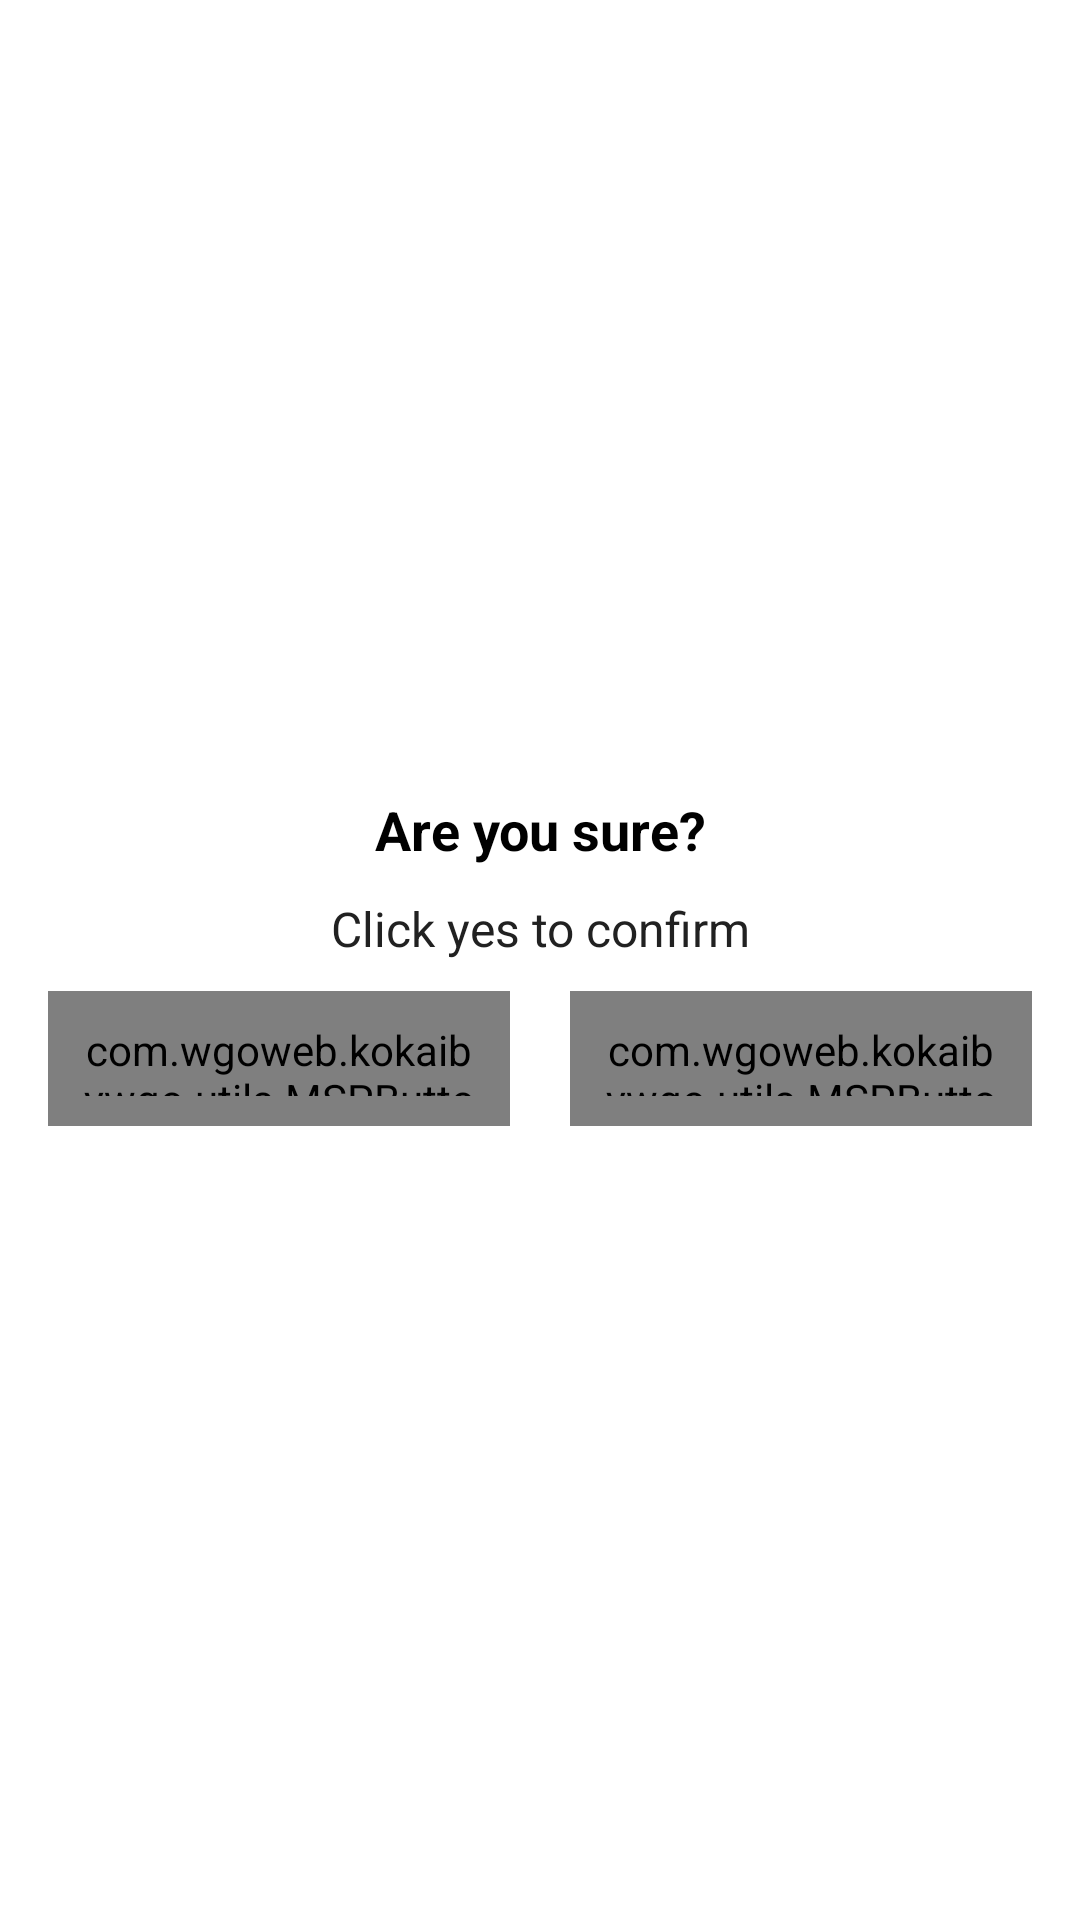

Produce the Android XML layout that renders to this screen, including the resource entries it uses.
<!-- AndroidManifest.xml: application theme Theme.KoKaiByWGO -->
<!-- res/layout/dialog_custom_back_confirmation.xml -->
<?xml version="1.0" encoding="utf-8"?>
<LinearLayout xmlns:android="http://schemas.android.com/apk/res/android"
    android:layout_width="match_parent"
    android:layout_height="wrap_content"
    android:gravity="center"
    android:orientation="vertical"
    android:padding="16dp">

    <TextView
        android:layout_width="match_parent"
        android:layout_height="wrap_content"
        android:gravity="center"
        android:text="Are you sure?"
        android:textColor="@android:color/black"
        android:textSize="18sp"
        android:textStyle="bold" />

    <TextView
        android:layout_width="match_parent"
        android:layout_height="wrap_content"
        android:layout_marginStart="10dp"
        android:layout_marginTop="10dp"
        android:layout_marginEnd="10dp"
        android:gravity="center"
        android:text="Click yes to confirm"
        android:textColor="#212121"
        android:textSize="16sp" />

    <LinearLayout
        android:layout_width="match_parent"
        android:layout_height="wrap_content"
        android:layout_marginTop="10dp"
        android:orientation="horizontal">

        <com.wgoweb.kokaibywgo.utils.MSPButton
            android:id="@+id/tvYes"
            android:layout_width="0dp"
            android:layout_height="45dp"
            android:layout_marginEnd="10dp"
            android:layout_weight="1"
            android:background="@color/colorAccent"
            android:gravity="center"
            android:padding="10dp"
            android:text="YES"
            android:textColor="#FFFFFF"
            android:textSize="16sp" />

        <com.wgoweb.kokaibywgo.utils.MSPButton
            android:id="@+id/tvNo"
            android:layout_width="0dp"
            android:layout_height="45dp"
            android:layout_marginStart="10dp"
            android:layout_weight="1"
            android:background="@color/colorAccent"
            android:gravity="center"
            android:padding="10dp"
            android:text="NO"
            android:textColor="#FFFFFF"
            android:textSize="16sp" />
    </LinearLayout>
</LinearLayout>
<!-- resources referenced by this layout -->
<resources>
  <color name="colorAccent">#329D9C</color>
  <style name="Theme.KoKaiByWGO" parent="Theme.MaterialComponents.DayNight.DarkActionBar">
          <item name="windowActionBar">false</item>
          <item name="windowNoTitle">true</item>
  
          
          <item name="colorPrimary">@color/purple_500</item>
          <item name="colorPrimaryVariant">@color/purple_700</item>
          <item name="colorOnPrimary">@color/white</item>
          
          <item name="colorSecondary">@color/teal_200</item>
          <item name="colorSecondaryVariant">@color/teal_700</item>
          <item name="colorOnSecondary">@color/black</item>
          
          <item name="android:statusBarColor" tools:targetApi="l">?attr/colorPrimaryVariant</item>
          
      </style>
  <color name="purple_500">#FF6200EE</color>
  <color name="purple_700">#FF3700B3</color>
  <color name="white">#FFFFFFFF</color>
  <color name="teal_200">#FF03DAC5</color>
  <color name="teal_700">#FF018786</color>
  <color name="black">#FF000000</color>
</resources>
